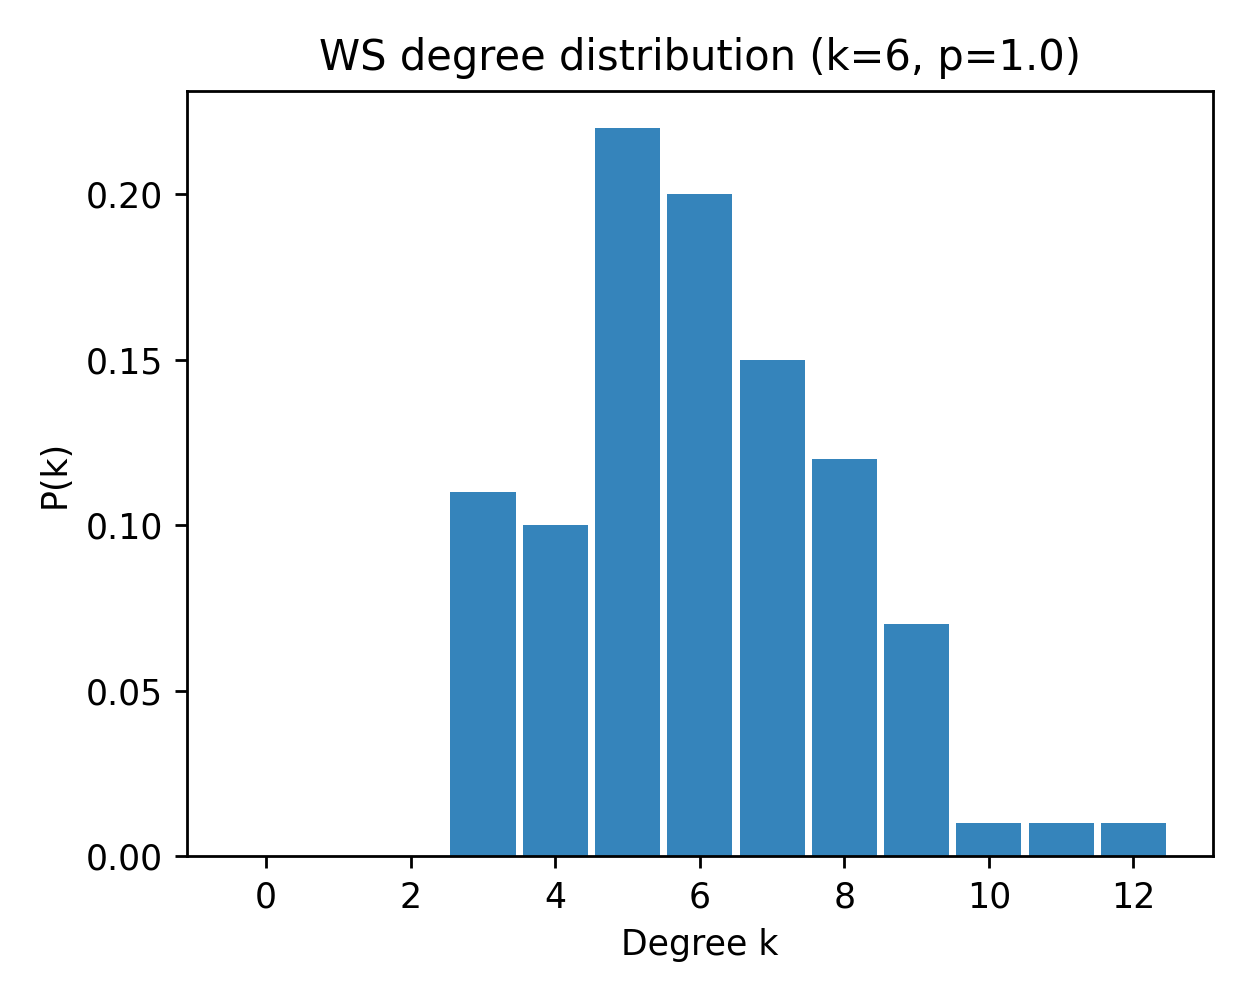

Values plotted in this chart, from the file beside it:
k, pk_mean, pk_sem
0, 0.0, 0.0
1, 0.0, 0.0
2, 0.0, 0.0
3, 0.11, 0.0
4, 0.1, 0.0
5, 0.22, 0.0
6, 0.2, 0.0
7, 0.15, 0.0
8, 0.12, 0.0
9, 0.07, 0.0
10, 0.01, 0.0
11, 0.01, 0.0
12, 0.01, 0.0
